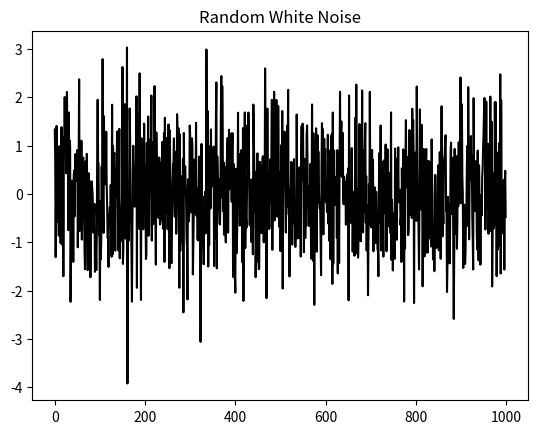

Reproduce this figure in Python.

import matplotlib as mpl
import matplotlib.pyplot as plt

import numpy as np
import pandas as pd

randvals = np.random.randn(1000)
pd.Series(randvals).plot(title='Random White Noise', color='k')
plt.show()